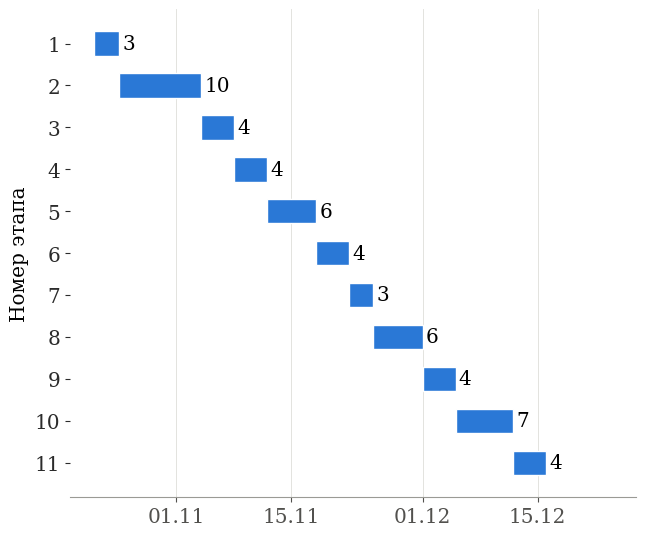

Reproduce this figure in Python.
# -*- coding: utf-8 -*-
"""Диаграмма Ганта календарного плана выполнения работы."""

from datetime import date

import matplotlib
matplotlib.use("Agg")
import matplotlib.pyplot as plt
import matplotlib.dates as mdates

TEXTWIDTH_IN = 17.0 / 2.54
FONT = 14.4

plt.rcParams.update({
    "font.family": "DejaVu Serif",
    "font.size": FONT,
    "axes.edgecolor": "#9a9a95",
    "text.color": "#2b2b2b",
    "xtick.color": "#52514e",
    "ytick.color": "#2b2b2b",
    "figure.facecolor": "white",
    "axes.facecolor": "white",
})

STAGES = [
    ("Постановка цели и задач",            date(2026, 10, 22), date(2026, 10, 24)),
    ("Обзор научной литературы",           date(2026, 10, 25), date(2026, 11,  3)),
    ("Растровое изображение и метрики",    date(2026, 11,  4), date(2026, 11,  7)),
    ("Методы сжатия без потерь",           date(2026, 11,  8), date(2026, 11, 11)),
    ("Стандарт JPEG",                      date(2026, 11, 12), date(2026, 11, 17)),
    ("JPEG 2000 и современные форматы",    date(2026, 11, 18), date(2026, 11, 21)),
    ("Тестовый набор и методика",          date(2026, 11, 22), date(2026, 11, 24)),
    ("Реализация ядра кодера JPEG",        date(2026, 11, 25), date(2026, 11, 30)),
    ("Эксперимент и анализ результатов",   date(2026, 12,  1), date(2026, 12,  4)),
    ("Оформление отчёта",                  date(2026, 12,  5), date(2026, 12, 11)),
    ("Презентация и доклад",               date(2026, 12, 12), date(2026, 12, 15)),
]

fig, ax = plt.subplots(figsize=(TEXTWIDTH_IN, 5.6))

for i, (name, start, end) in enumerate(STAGES):
    y = len(STAGES) - i - 1
    width = (end - start).days + 1
    ax.barh(y, width, left=start, height=0.58,
            color="#2a78d6", edgecolor="white", linewidth=1.0)
    ax.text(mdates.date2num(end) + 1.4, y, str(width),
            va="center", fontsize=FONT, color="black")

ax.set_yticks(range(len(STAGES)))
ax.set_yticklabels([str(len(STAGES) - i) for i in range(len(STAGES))])
ax.xaxis.set_major_locator(mdates.DayLocator(bymonthday=(1, 15)))
ax.xaxis.set_major_formatter(mdates.DateFormatter("%d.%m"))
ax.set_xlim(date(2026, 10, 19), date(2026, 12, 27))
ax.set_ylabel("Номер этапа")
ax.grid(True, axis="x", color="#e3e3df", linewidth=0.7)
ax.set_axisbelow(True)
for side in ("top", "right", "left"):
    ax.spines[side].set_visible(False)
fig.tight_layout()
fig.savefig("gant.png", dpi=200)
print("сохранено: gant.png")
